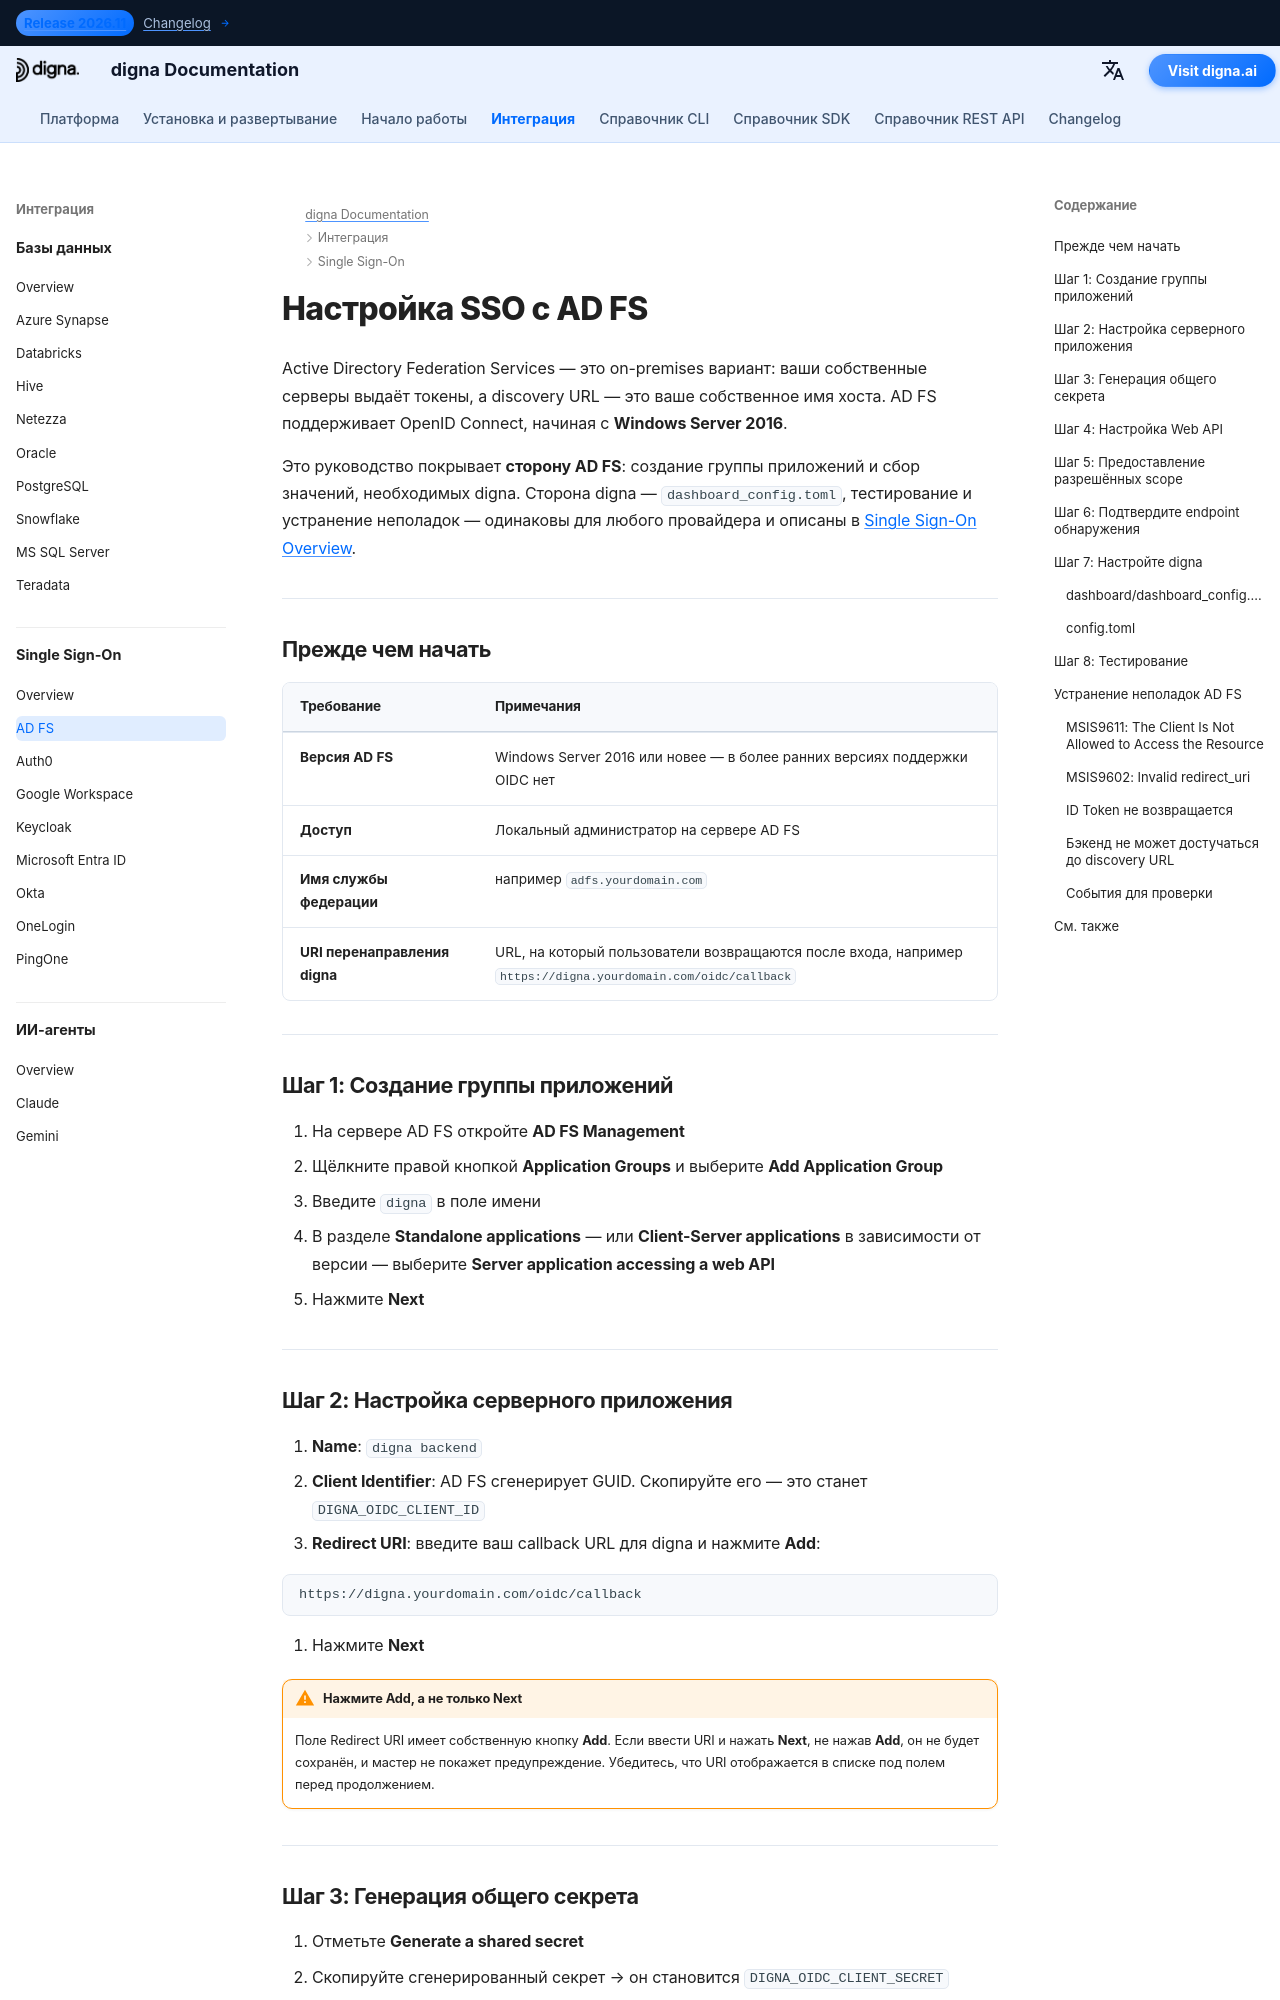

repository: dignaai/digna-docs · page: ru/sso/adfs_sso_guide/index.html · generator: mkdocs

---
title: Настройка SSO AD FS — интеграция Single Sign-On | digna Documentation
description: Настройте Single Sign-On для digna с помощью Active Directory Federation Services через OpenID Connect — группа приложений, серверное приложение, общий секрет, разрешённые scope и соответствующая конфигурация digna.
image: /assets/logo_square.png
keywords: digna sso, adfs sso, службы федерации Active Directory, adfs oidc, группа приложений, openid connect, on-premises identity provider
---

# Настройка SSO с AD FS

Active Directory Federation Services — это on-premises вариант: ваши собственные серверы выдаёт токены, а discovery URL — это ваше собственное имя хоста. AD FS поддерживает OpenID Connect, начиная с **Windows Server 2016**.

Это руководство покрывает **сторону AD FS**: создание группы приложений и сбор значений, необходимых digna. Сторона digna — `dashboard_config.toml`, тестирование и устранение неполадок — одинаковы для любого провайдера и описаны в [Single Sign-On Overview](overview.md).

---

## Прежде чем начать

| Требование | Примечания |
|---|---|
| **Версия AD FS** | Windows Server 2016 или новее — в более ранних версиях поддержки OIDC нет |
| **Доступ** | Локальный администратор на сервере AD FS |
| **Имя службы федерации** | например `adfs.yourdomain.com` |
| **URI перенаправления digna** | URL, на который пользователи возвращаются после входа, например `https://digna.yourdomain.com/oidc/callback` |

---

## Шаг 1: Создание группы приложений

1. На сервере AD FS откройте **AD FS Management**
2. Щёлкните правой кнопкой **Application Groups** и выберите **Add Application Group**
3. Введите `digna` в поле имени
4. В разделе **Standalone applications** — или **Client-Server applications** в зависимости от версии — выберите **Server application accessing a web API**
5. Нажмите **Next**

---
